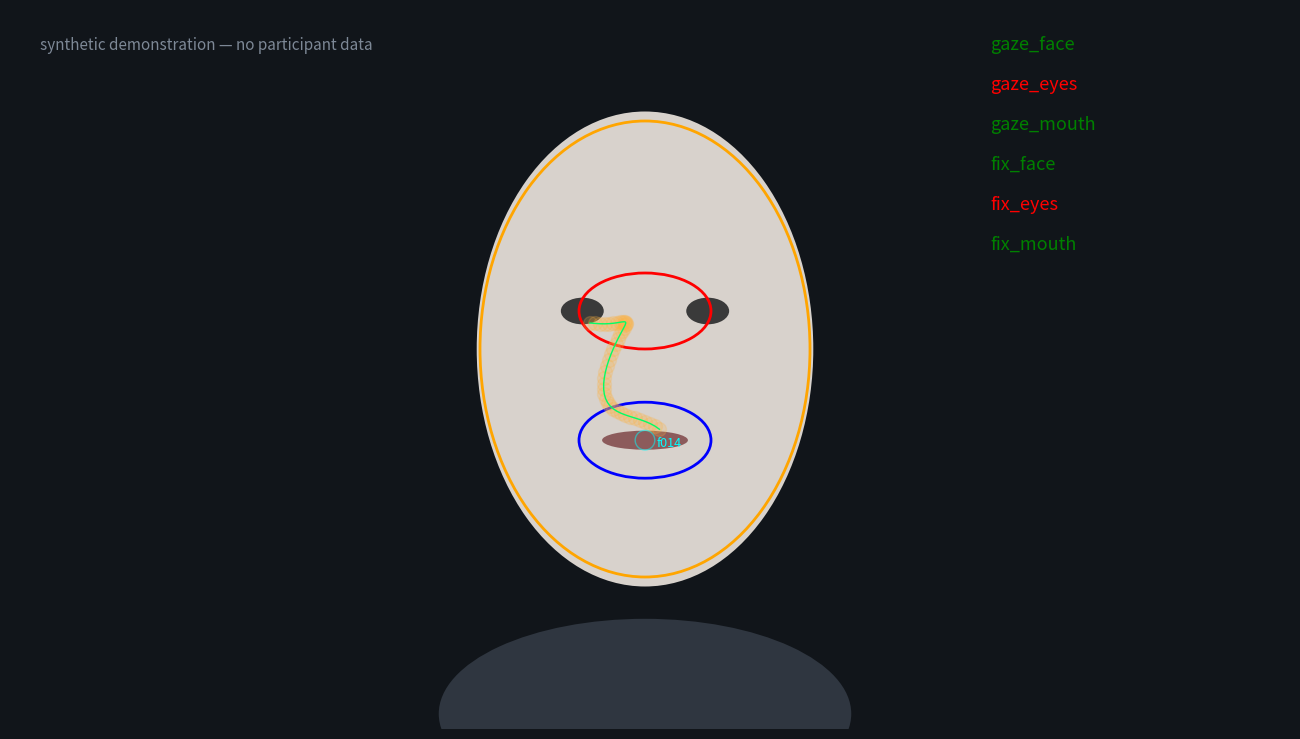

The script that saved this image: (Note: this script raises an exception after producing the figure.)
"""Render a demonstration of what an annotated frame from this pipeline looks like.

The real pipeline draws its overlay onto the scene-camera video of an eye-tracking
session. That footage shows the participant's conversation partner and carries the
participant's gaze on top of it, so no real frame can be published. This script
reproduces the same overlay — identical colours, geometry and hit-test semantics as
``draw.py`` and ``make_frame.py`` — over a schematic stand-in face with an invented
gaze path, so the output is illustrative and contains no data of any kind.

    python 00_detection/demo/make_demo_figure.py -o docs/detection-demo.png

Only numpy, matplotlib and Pillow are needed; the detector itself is not run.
"""

import argparse
from math import atan2, degrees

import numpy as np
from matplotlib import pyplot
from matplotlib.patches import Ellipse

# Frame geometry and palette, matching make_frame.py / draw.py.
FRAME_W, FRAME_H = 1280, 720
FACE_COLOR, EYES_COLOR, MOUTH_COLOR = "orange", "red", "blue"
GAZE_POINT = (1.0, 0.7, 0.25)
GAZE_PATH = (0.0, 1.0, 0.4)
FIXATION = (0.0, 1.0, 1.0)
LABEL_X = 980


def ellipse_from_box(x, y, width, height):
    """Face AOI: centred on the detector's bounding box, 1.2x its height.

    Mirrors draw_ellipsis(..., face=True).
    """
    return (x + width / 2, y + height / 2), width, height * 1.2, 0.0


def ellipse_from_points(p_right, p_left, width, height):
    """Eye and mouth AOIs: spanned between two keypoints and rotated to match them.

    Mirrors draw_ellipsis(..., face=False).
    """
    diff = np.subtract(p_right, p_left)
    center = np.add(p_left, diff / 2)
    angle = degrees(atan2(diff[1], diff[0]))
    return tuple(center), width / 2.5, height / 5, angle


def inside(point, center, w, h, angle):
    """Hit test for a gaze or fixation sample against one AOI ellipse."""
    a = np.radians(angle)
    dx, dy = point[0] - center[0], point[1] - center[1]
    xr = dx * np.cos(a) + dy * np.sin(a)
    yr = -dx * np.sin(a) + dy * np.cos(a)
    return (xr / (w / 2)) ** 2 + (yr / (h / 2)) ** 2 <= 1.0


def draw_stand_in_face(ax, box):
    """A deliberately schematic head, so nothing here resembles a real person."""
    x, y, w, h = box
    ax.add_patch(Ellipse((x + w / 2, y + h / 2), w * 1.02, h * 1.25,
                         facecolor="#d8d2cc", edgecolor="none", zorder=1))
    ax.add_patch(Ellipse((x + w / 2, y + h * 1.46), w * 1.25, h * 0.5,
                         facecolor="#2f3640", edgecolor="none", zorder=0))
    for cx in (x + w * 0.31, x + w * 0.69):
        ax.add_patch(Ellipse((cx, y + h * 0.40), w * 0.13, h * 0.07,
                             facecolor="#3a3a3a", edgecolor="none", zorder=2))
    ax.add_patch(Ellipse((x + w / 2, y + h * 0.74), w * 0.26, h * 0.05,
                         facecolor="#8c5b5b", edgecolor="none", zorder=2))


def main():
    ap = argparse.ArgumentParser(description=__doc__)
    ap.add_argument("-o", "--out", default="docs/detection-demo.png")
    ap.add_argument("--dpi", type=int, default=150)
    args = ap.parse_args()

    # A plausible detection: bounding box plus the five MTCNN keypoints.
    box = (470.0, 150.0, 330.0, 380.0)
    x, y, w, h = box
    right_eye = (x + w * 0.31, y + h * 0.40)
    left_eye = (x + w * 0.69, y + h * 0.40)
    mouth_right = (x + w * 0.37, y + h * 0.74)
    mouth_left = (x + w * 0.63, y + h * 0.74)

    face_c, face_w, face_h, face_a = ellipse_from_box(x, y, w, h)
    eyes_c, eyes_w, eyes_h, eyes_a = ellipse_from_points(right_eye, left_eye, w, h)
    mouth_c, mouth_w, mouth_h, mouth_a = ellipse_from_points(mouth_right, mouth_left, w, h)

    # An invented gaze excursion running from the eye region down to the mouth, so
    # the hit-test labels below show both a miss and a hit rather than all misses.
    t = np.linspace(0, 1, 42)
    gaze_x = eyes_c[0] - 55 + (mouth_c[0] - eyes_c[0] + 55) * t + 22 * np.sin(t * 7)
    gaze_y = eyes_c[1] + (mouth_c[1] - eyes_c[1]) * t ** 1.4 + 12 * np.cos(t * 9)
    fixation = (float(mouth_c[0]), float(mouth_c[1]))

    fig, ax = pyplot.subplots(figsize=(FRAME_W / 100, FRAME_H / 100))
    ax.set_facecolor("#11151a")
    fig.patch.set_facecolor("#11151a")
    draw_stand_in_face(ax, box)

    for (c, ew, eh, a), col in ((( face_c,  face_w,  face_h,  face_a), FACE_COLOR),
                                (( eyes_c,  eyes_w,  eyes_h,  eyes_a), EYES_COLOR),
                                ((mouth_c, mouth_w, mouth_h, mouth_a), MOUTH_COLOR)):
        ax.add_patch(Ellipse(c, ew, eh, angle=a, fill=False, edgecolor=col, lw=2, zorder=4))

    ax.scatter(gaze_x, gaze_y, color=GAZE_POINT, s=100, alpha=0.2, zorder=5)
    ax.plot(gaze_x, gaze_y, color=GAZE_PATH, lw=1, zorder=5)
    ax.scatter(*fixation, color=FIXATION, s=200, alpha=0.5, facecolors="none", zorder=6)
    ax.text(fixation[0] + 12, fixation[1] + 6, "f014", color=FIXATION, fontsize=9, zorder=6)

    # The six status labels, green where the sample falls inside the AOI.
    aois = (("face", face_c, face_w, face_h, face_a),
            ("eyes", eyes_c, eyes_w, eyes_h, eyes_a),
            ("mouth", mouth_c, mouth_w, mouth_h, mouth_a))
    last_gaze = (float(gaze_x[-1]), float(gaze_y[-1]))
    for n, (name, c, ew, eh, a) in enumerate(aois):
        for prefix, pt, y0 in (("gaze", last_gaze, 40), ("fix", fixation, 160)):
            hit = inside(pt, c, ew, eh, a)
            ax.text(LABEL_X, y0 + n * 40, f"{prefix}_{name}",
                    color="green" if hit else "red", fontsize=13, zorder=7)

    ax.text(30, 40, "synthetic demonstration — no participant data",
            color="#7d8896", fontsize=11, style="italic", zorder=7)

    ax.set_xlim(0, FRAME_W)
    ax.set_ylim(FRAME_H, 0)          # image coordinates: origin top-left
    ax.set_xticks([]); ax.set_yticks([])
    for s in ax.spines.values():
        s.set_visible(False)
    fig.tight_layout(pad=0)
    fig.savefig(args.out, dpi=args.dpi, facecolor=fig.get_facecolor())
    print(f"wrote {args.out}")


if __name__ == "__main__":
    main()
